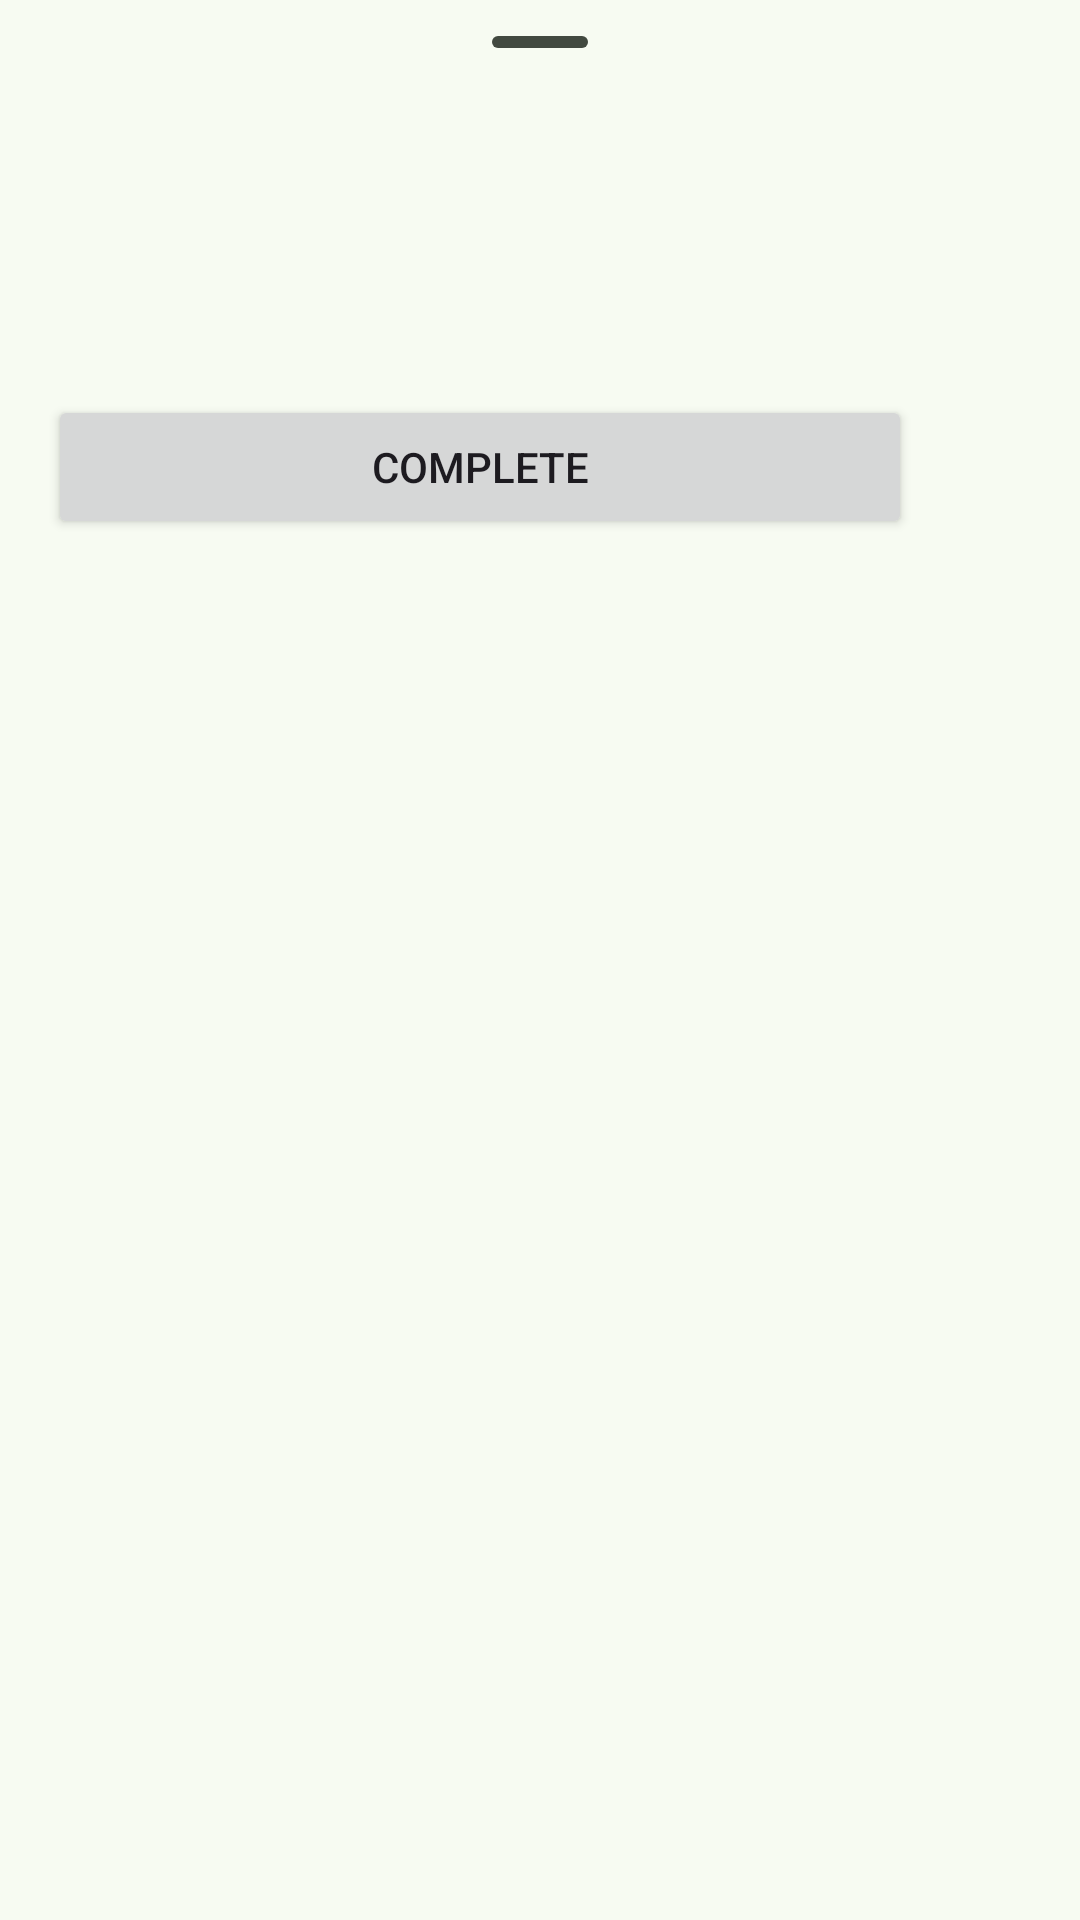

Here is an Android app screen rendered from its layout file. Give the layout XML and the strings, colors and styles it references.
<!-- AndroidManifest.xml: application theme Theme.DealMate -->
<!-- res/layout/layout_event.xml -->
<?xml version="1.0" encoding="utf-8"?>
<LinearLayout xmlns:android="http://schemas.android.com/apk/res/android"
    xmlns:app="http://schemas.android.com/apk/res-auto"
    xmlns:tools="http://schemas.android.com/tools"
    android:layout_width="match_parent"
    android:layout_height="wrap_content"
    android:orientation="vertical"
    android:paddingHorizontal="16dp"
    android:paddingBottom="16dp">

    <com.google.android.material.bottomsheet.BottomSheetDragHandleView
        android:layout_width="match_parent"
        android:layout_height="wrap_content" />

    <androidx.constraintlayout.widget.ConstraintLayout
        android:layout_width="match_parent"
        android:layout_height="wrap_content">

        <ImageView
            android:id="@+id/fragment_event_icon"
            android:layout_width="0dp"
            android:layout_height="0dp"
            app:layout_constraintDimensionRatio="1"
            android:adjustViewBounds="true"
            android:src="@drawable/ic_calendar"
            app:layout_constraintStart_toStartOf="parent"
            app:layout_constraintTop_toTopOf="@id/fragment_event_title_txt"
            app:layout_constraintBottom_toBottomOf="@id/fragment_event_title_txt"
            app:tint="?colorOnSurface" />

        <TextView
            android:id="@+id/fragment_event_title_txt"
            android:layout_width="0dp"
            android:layout_height="wrap_content"
            android:textAppearance="@style/TextAppearance.Material3.TitleMedium"
            android:ellipsize="none"
            android:requiresFadingEdge="horizontal"
            android:singleLine="true"
            android:fadingEdgeLength="20dp"
            tools:text="Meeting with team"
            android:layout_marginStart="8dp"
            app:layout_constraintStart_toEndOf="@id/fragment_event_icon"
            app:layout_constraintEnd_toEndOf="parent"
            app:layout_constraintTop_toTopOf="parent" />

        <TextView
            android:id="@+id/fragment_event_date_txt"
            android:layout_width="0dp"
            android:layout_height="wrap_content"
            android:ellipsize="none"
            android:requiresFadingEdge="horizontal"
            android:singleLine="true"
            android:fadingEdgeLength="20dp"
            tools:text="Tuesday, Nov 07, 24"
            android:layout_marginTop="4dp"
            android:layout_marginStart="8dp"
            app:layout_constraintStart_toEndOf="@id/fragment_event_icon"
            app:layout_constraintEnd_toEndOf="parent"
            app:layout_constraintTop_toBottomOf="@id/fragment_event_title_txt"/>

        <TextView
            android:id="@+id/fragment_event_time_txt"
            android:layout_width="0dp"
            android:layout_height="wrap_content"
            android:ellipsize="none"
            android:requiresFadingEdge="horizontal"
            android:singleLine="true"
            android:fadingEdgeLength="20dp"
            tools:text="12:00 - 12:30"
            android:layout_marginTop="4dp"
            android:layout_marginStart="8dp"
            app:layout_constraintStart_toEndOf="@id/fragment_event_icon"
            app:layout_constraintEnd_toEndOf="parent"
            app:layout_constraintTop_toBottomOf="@id/fragment_event_date_txt" />
    </androidx.constraintlayout.widget.ConstraintLayout>

    <LinearLayout
        android:layout_width="match_parent"
        android:layout_height="wrap_content"
        android:orientation="horizontal"
        android:layout_marginTop="16dp">

        <Button
            android:id="@+id/layout_event_complete_btn"
            android:layout_width="0dp"
            android:layout_height="wrap_content"
            android:layout_weight="1"
            android:ellipsize="end"
            android:maxLines="1"
            android:text="@string/mark_as_completed"
            app:icon="@drawable/ic_check"
            app:iconGravity="textStart" />
        <Button
            android:id="@+id/layout_event_uncomplete_btn"
            style="@style/Widget.Material3.Button.OutlinedButton"
            android:layout_width="0dp"
            android:layout_height="wrap_content"
            android:layout_weight="1"
            android:ellipsize="end"
            android:maxLines="1"
            android:text="@string/mark_as_uncompleted"
            app:icon="@drawable/ic_cross"
            android:visibility="gone"
            app:iconGravity="textStart" />

        <Button
            android:id="@+id/layout_event_edit_btn"
            style="@style/Widget.Material3.Button.IconButton"
            android:layout_width="wrap_content"
            android:layout_height="wrap_content"
            app:icon="@drawable/ic_edit" />

        <Button
            android:id="@+id/layout_event_delete_btn"
            style="@style/Widget.Material3.Button.IconButton"
            android:layout_width="wrap_content"
            android:layout_height="wrap_content"
            app:icon="@drawable/ic_delete" />
    </LinearLayout>
</LinearLayout>
<!-- resources referenced by this layout -->
<resources>
  <!-- drawable ic_cross (drawable) -->
  <vector xmlns:android="http://schemas.android.com/apk/res/android"
      android:width="24dp"
      android:height="24dp"
      android:viewportWidth="@integer/viewport_width"
      android:viewportHeight="@integer/viewport_height">
  
    <group
        android:name="@string/groupCheckCross"
        android:pivotX="@integer/viewport_center_x"
        android:pivotY="@integer/viewport_center_y">
  
      <path
          android:name="@string/cross"
          android:strokeColor="@android:color/black"
          android:pathData="@string/path_cross"
          android:strokeWidth="@integer/stroke_width"
          android:strokeLineCap="square" />
    </group>
  </vector>
  <string name="mark_as_completed">Complete</string>
  <string name="mark_as_uncompleted">Uncomplete</string>
  <string name="groupCheckCross">groupCheckCross</string>
  <string name="cross">cross</string>
  <string name="path_cross">M6.4, 6.4 L17.6,
                              17.6 M6.4,
                              17.6 L17.6, 6.4
     </string>
  <color name="md_theme_primary">#37693D</color>
  <color name="md_theme_onPrimary">#FFFFFF</color>
  <color name="md_theme_primaryContainer">#B8F0B8</color>
  <color name="md_theme_onPrimaryContainer">#1E5027</color>
  <color name="md_theme_secondary">#516350</color>
  <color name="md_theme_onSecondary">#FFFFFF</color>
  <color name="md_theme_secondaryContainer">#D4E8D0</color>
  <color name="md_theme_onSecondaryContainer">#3A4B3A</color>
  <color name="md_theme_tertiary">#39656C</color>
  <color name="md_theme_onTertiary">#FFFFFF</color>
  <color name="md_theme_tertiaryContainer">#BCEAF2</color>
  <color name="md_theme_onTertiaryContainer">#1F4D54</color>
  <color name="md_theme_error">#BA1A1A</color>
  <color name="md_theme_onError">#FFFFFF</color>
  <color name="md_theme_errorContainer">#FFDAD6</color>
  <color name="md_theme_onErrorContainer">#93000A</color>
  <color name="md_theme_background">#F7FBF2</color>
  <color name="md_theme_onBackground">#181D18</color>
  <color name="md_theme_surface">#F7FBF2</color>
  <color name="md_theme_onSurface">#181D18</color>
  <color name="md_theme_surfaceVariant">#DEE5D9</color>
  <color name="md_theme_onSurfaceVariant">#424940</color>
  <color name="md_theme_outline">#727970</color>
  <color name="md_theme_outlineVariant">#C1C9BE</color>
  <color name="md_theme_inverseSurface">#2D322C</color>
  <color name="md_theme_inverseOnSurface">#EEF2E9</color>
  <color name="md_theme_inversePrimary">#9DD49E</color>
  <color name="md_theme_primaryFixed">#B8F0B8</color>
  <color name="md_theme_onPrimaryFixed">#002107</color>
  <color name="md_theme_primaryFixedDim">#9DD49E</color>
  <color name="md_theme_onPrimaryFixedVariant">#1E5027</color>
  <color name="md_theme_secondaryFixed">#D4E8D0</color>
  <color name="md_theme_onSecondaryFixed">#0F1F11</color>
  <color name="md_theme_secondaryFixedDim">#B8CCB5</color>
  <color name="md_theme_onSecondaryFixedVariant">#3A4B3A</color>
  <color name="md_theme_tertiaryFixed">#BCEAF2</color>
  <color name="md_theme_onTertiaryFixed">#001F24</color>
  <color name="md_theme_tertiaryFixedDim">#A1CED6</color>
  <color name="md_theme_onTertiaryFixedVariant">#1F4D54</color>
  <color name="md_theme_surfaceDim">#D7DBD3</color>
  <color name="md_theme_surfaceBright">#F7FBF2</color>
  <color name="md_theme_surfaceContainerLowest">#FFFFFF</color>
  <color name="md_theme_surfaceContainerLow">#F1F5EC</color>
  <color name="md_theme_surfaceContainer">#EBEFE6</color>
  <color name="md_theme_surfaceContainerHigh">#E5E9E1</color>
  <color name="md_theme_surfaceContainerHighest">#E0E4DB</color>
</resources>
